Photos from the image-classification dataset "dataset" in the GitHub repository CXLDILEI/deviceNet. Its 4 classes are: fire hydrant pump start button, fire telephone, heat fire detector, smoke fire detector.

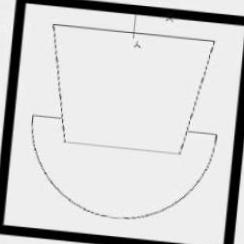
Label: fire telephone

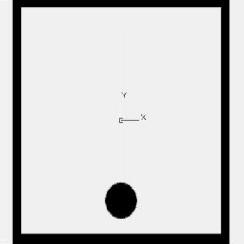
Label: heat fire detector

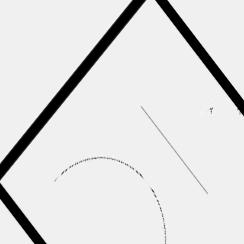
Label: fire hydrant pump start button

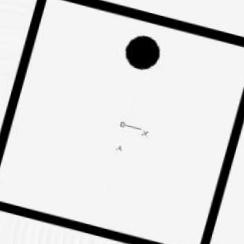
Label: heat fire detector

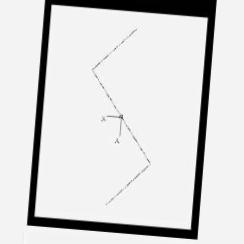
Label: smoke fire detector

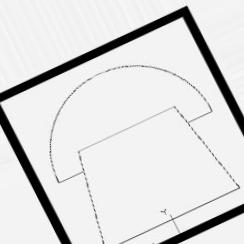
Label: fire telephone
